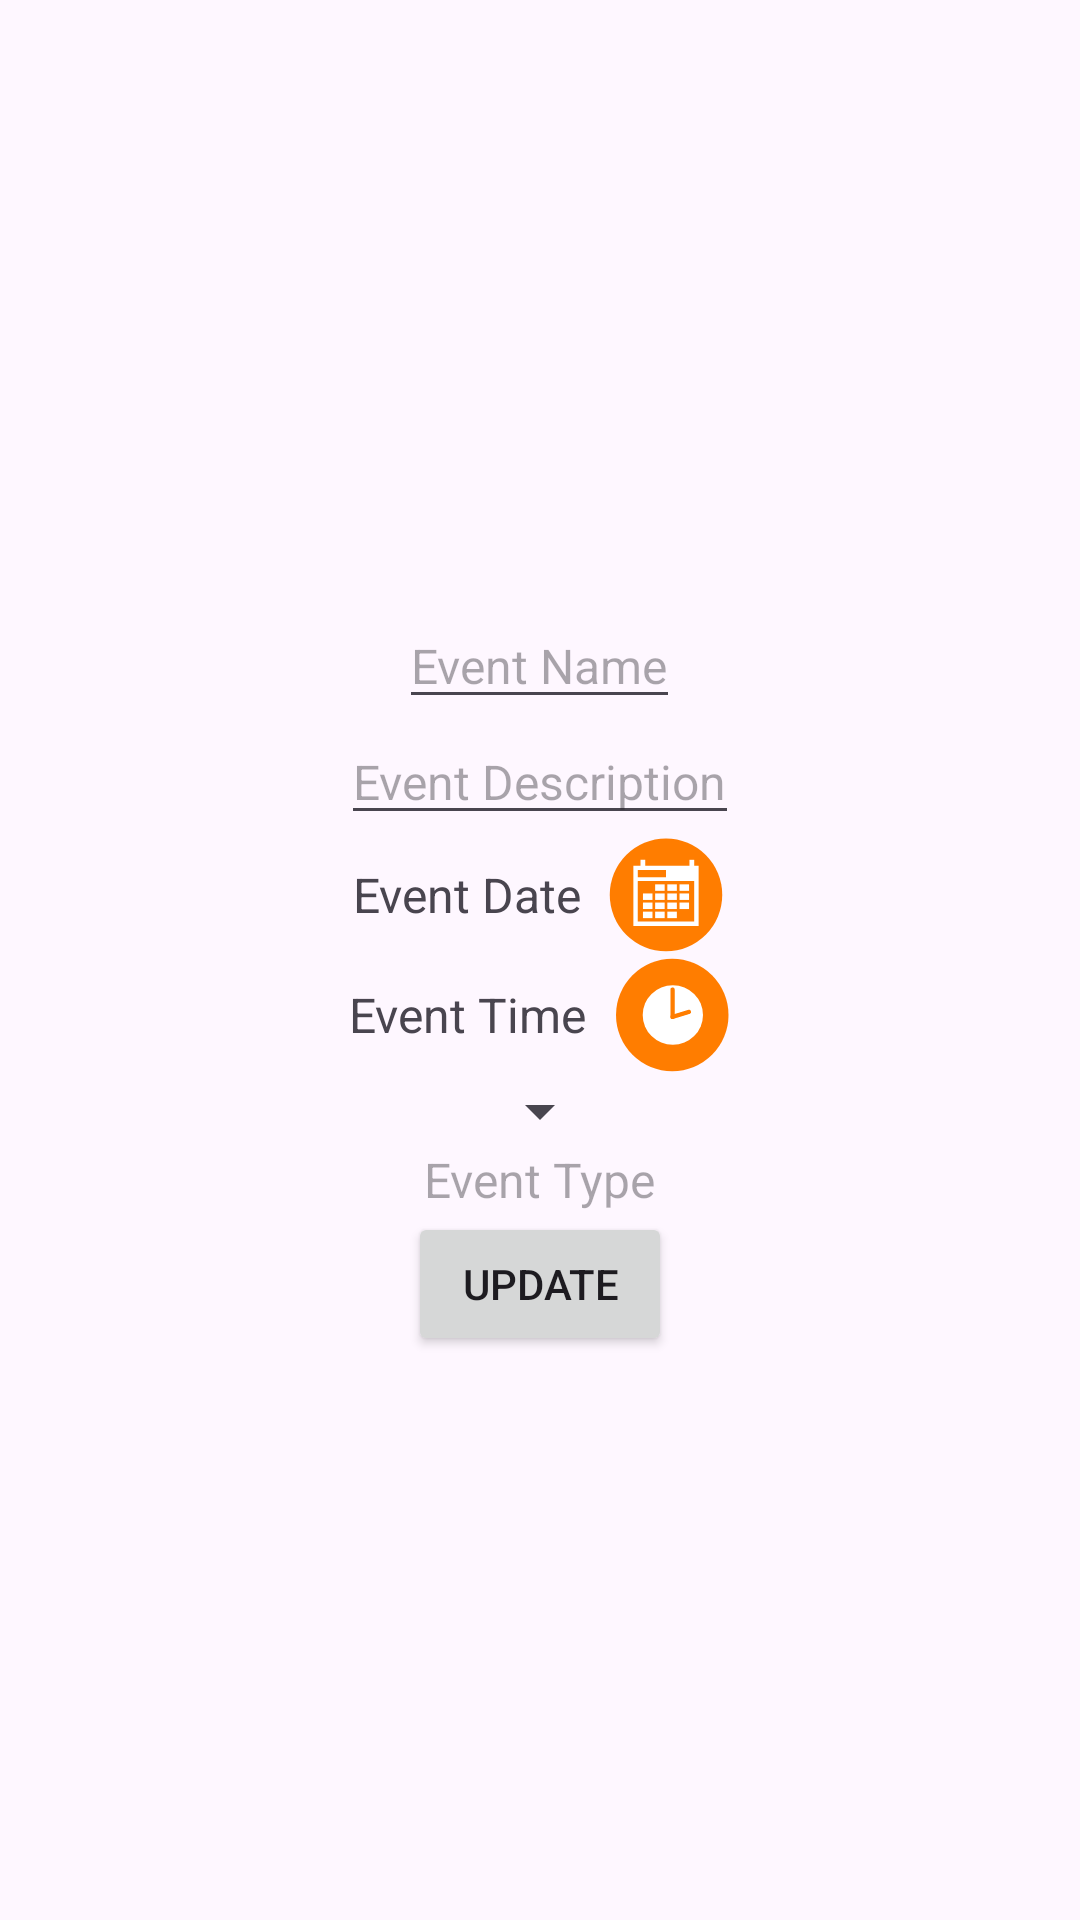

Layout XML and referenced resources for this Android screen:
<!-- AndroidManifest.xml: application theme Theme.Xpect -->
<!-- res/layout/fragment_edit_my_event.xml -->
<?xml version="1.0" encoding="utf-8"?>
<LinearLayout xmlns:android="http://schemas.android.com/apk/res/android"
    xmlns:app="http://schemas.android.com/apk/res-auto"
    xmlns:tools="http://schemas.android.com/tools"
    android:layout_width="match_parent"
    android:layout_height="match_parent"
    android:orientation="vertical"
    tools:context=".fragments.EditMyEventFragment">

    <LinearLayout
        android:layout_width="match_parent"
        android:layout_height="wrap_content"
        android:gravity="center"
        android:orientation="vertical">

        <ImageView
            android:id="@+id/imageViewEditEventImage"
            android:layout_width="wrap_content"
            android:layout_height="201dp"
            android:scaleType="center"
            tools:src="@tools:sample/backgrounds/scenic" />
        <EditText
            android:id="@+id/editTextEditEventEditName"
            android:layout_width="wrap_content"
            android:layout_height="wrap_content"
            android:hint="Event Name"
            android:textSize="16sp" />

        <EditText
            android:id="@+id/editTextEditEventEditDescription"
            android:layout_width="wrap_content"
            android:layout_height="wrap_content"
            android:hint="Event Description"
            android:textSize="16sp" />

        <LinearLayout
            android:layout_width="wrap_content"
            android:layout_height="wrap_content"
            android:gravity="center"
            android:orientation="horizontal">

            <TextView
                android:id="@+id/editTextEditEventEditDate"
                android:layout_width="wrap_content"
                android:layout_height="wrap_content"
                android:text="Event Date"
                android:textSize="16sp" />

            <ImageButton
                android:id="@+id/imageBtnSelectDate"
                android:layout_width="40sp"
                android:layout_height="40sp"
                android:layout_marginStart="8sp"
                android:background="@drawable/calender_icon" />

        </LinearLayout>

        <LinearLayout
            android:layout_width="wrap_content"
            android:layout_height="wrap_content"
            android:gravity="center"
            android:orientation="horizontal">

            <TextView
                android:id="@+id/editTextEditEventEditTime"
                android:layout_width="wrap_content"
                android:layout_height="wrap_content"
                android:text="Event Time"
                android:textSize="16sp" />

            <ImageButton
                android:id="@+id/imageBtnSelectTime"
                android:layout_width="40sp"
                android:layout_height="40sp"
                android:layout_marginStart="8sp"
                android:background="@drawable/clock_icon" />
        </LinearLayout>

        <Spinner
            android:id="@+id/updateCategorySpinner"
            android:layout_width="wrap_content"
            android:layout_height="wrap_content"
            android:contextClickable="true" />

        <TextView
            android:layout_width="wrap_content"
            android:layout_height="wrap_content"
            android:text="Event Type"
            android:enabled="false"
            android:textSize="16sp" />

        <Button
            android:id="@+id/btnUpdateEvent"
            android:layout_width="wrap_content"
            android:layout_height="wrap_content"
            android:text="Update"
            android:textSize="14sp"
            />
    </LinearLayout>




</LinearLayout>
<!-- resources referenced by this layout -->
<resources>
  <!-- drawable calender_icon: vector/xml drawable (drawable, 2175 chars, omitted) -->
  <!-- drawable clock_icon (drawable) -->
  <vector xmlns:android="http://schemas.android.com/apk/res/android"
      android:width="128dp"
      android:height="128dp"
      android:viewportWidth="128"
      android:viewportHeight="128">
    <path
        android:pathData="M65.35,64m-60,0a60,60 0,1 1,120 0a60,60 0,1 1,-120 0"
        android:fillColor="#ff7d00"/>
    <path
        android:pathData="M33.82,64a32.15,31.82 0,1 0,64.3 0a32.15,31.82 0,1 0,-64.3 0z"
        android:fillColor="#fff"/>
    <path
        android:pathData="M65.42,34.66L65.85,34.66A2.06,2.06 0,0 1,67.91 36.72L67.91,66.23A2.06,2.06 0,0 1,65.85 68.29L65.42,68.29A2.06,2.06 0,0 1,63.36 66.23L63.36,36.72A2.06,2.06 0,0 1,65.42 34.66z"
        android:fillColor="#ff7d00"/>
    <path
        android:pathData="M64.77,63.91L82.57,58.46A2.06,2.06 117.97,0 1,85.14 59.82L85.27,60.23A2.06,2.06 117.97,0 1,83.9 62.81L66.1,68.26A2.06,2.06 117.97,0 1,63.53 66.89L63.4,66.48A2.06,2.06 117.97,0 1,64.77 63.91z"
        android:fillColor="#ff7d00"/>
  </vector>
  <style name="Theme.Xpect" parent="Base.Theme.Xpect" />
  <style name="Base.Theme.Xpect" parent="Theme.Material3.DayNight.NoActionBar">
          
           <item name="colorPrimary">@color/black</item>
      </style>
  <color name="black">#FF000000</color>
</resources>
